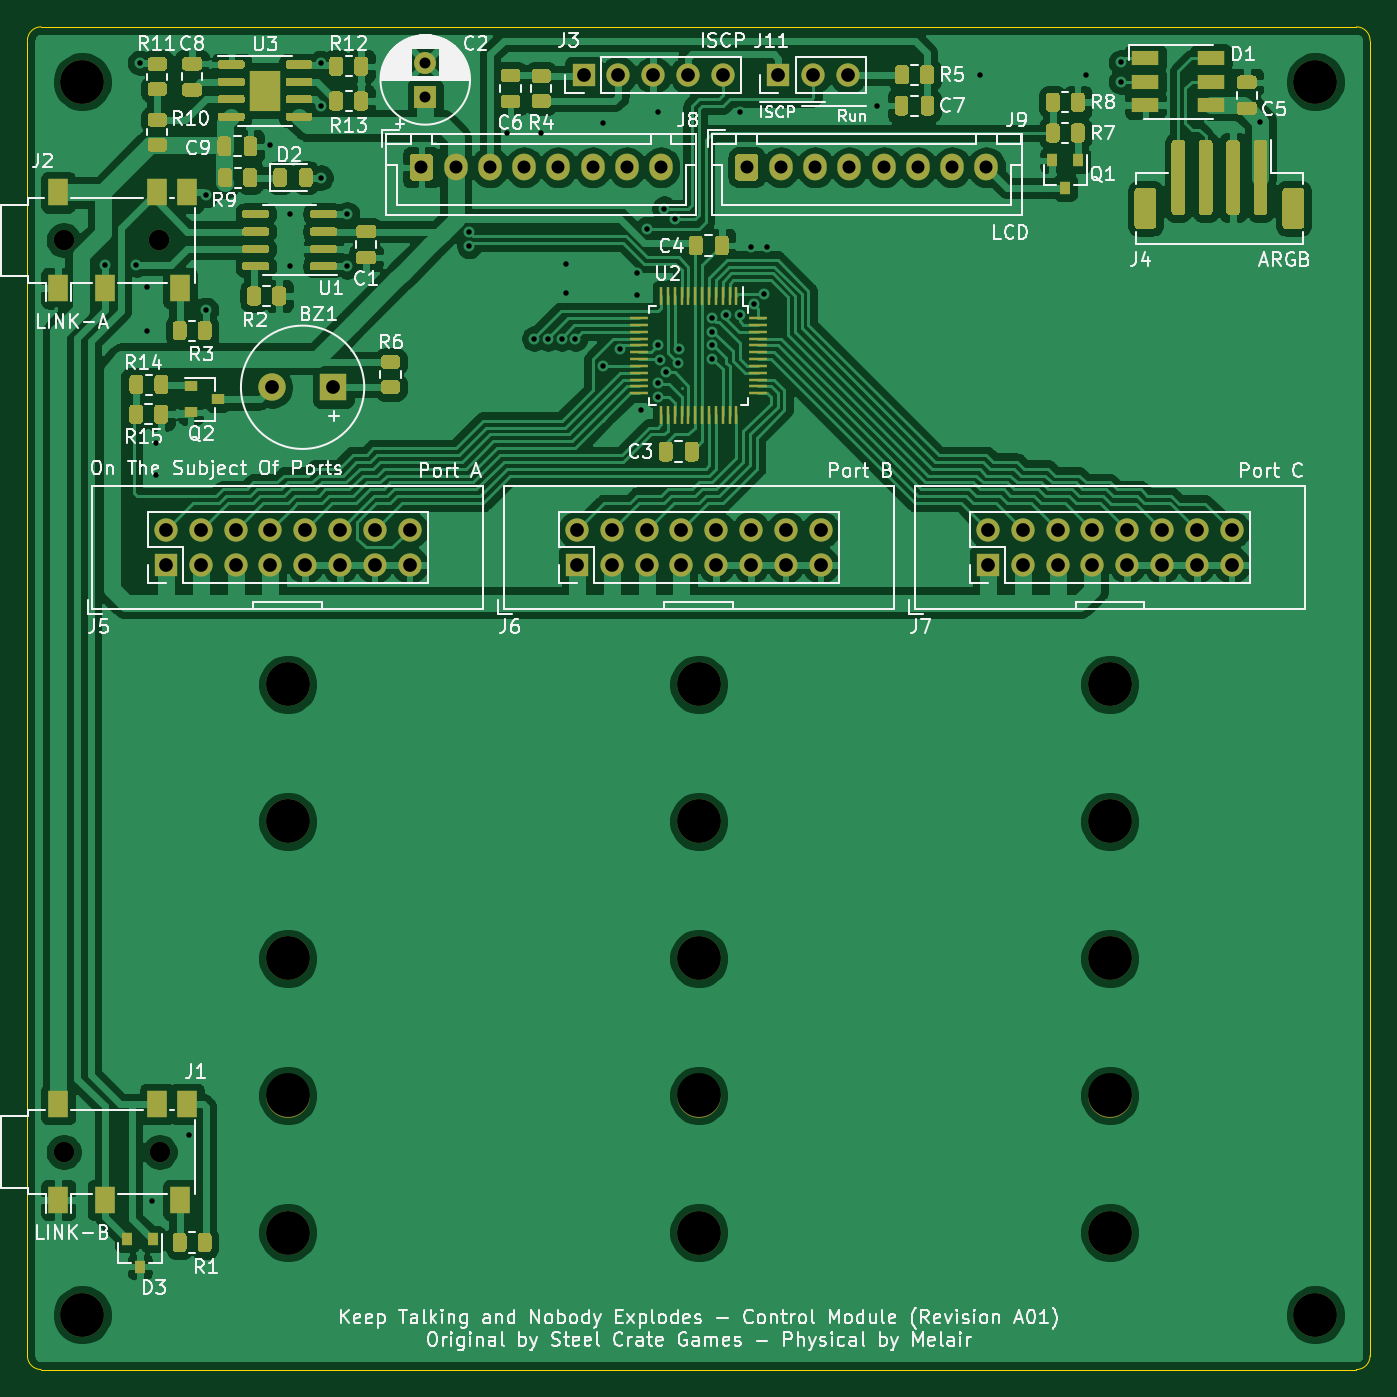
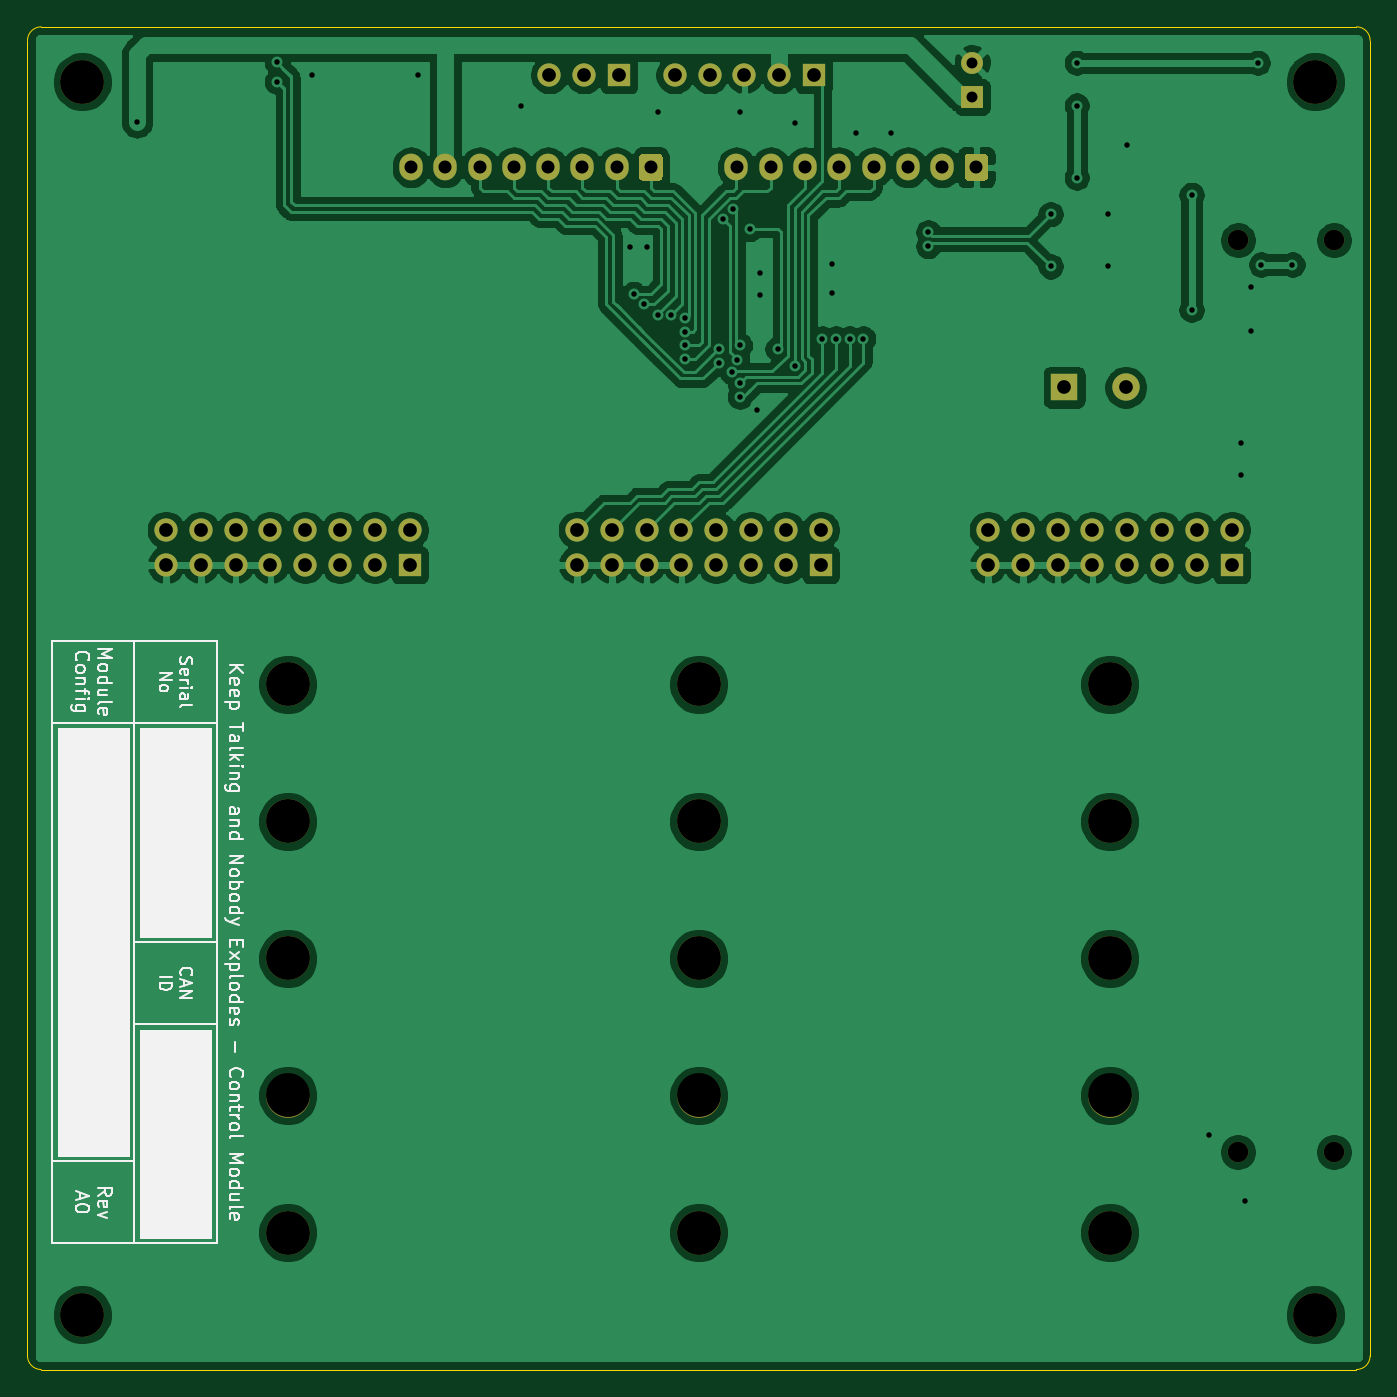
Circuit board: 10 layer files. Board 98.0 x 98.0 mm.
- bottom_copper: ControlBoard-B_Cu.gbr (156587 bytes)
- bottom_mask: ControlBoard-B_Mask.gbr (4551 bytes)
- paste: ControlBoard-B_Paste.gbr (463 bytes)
- bottom_silk: ControlBoard-B_SilkS.gbr (21348 bytes)
- outline: ControlBoard-Edge_Cuts.gbr (995 bytes)
- top_copper: ControlBoard-F_Cu.gbr (282984 bytes)
- top_mask: ControlBoard-F_Mask.gbr (30323 bytes)
- paste: ControlBoard-F_Paste.gbr (27513 bytes)
- top_silk: ControlBoard-F_SilkS.gbr (89762 bytes)
- drill: ControlBoard.drl (2781 bytes)

=== bottom_copper: ControlBoard-B_Cu.gbr (156587 bytes, source omitted) ===
=== bottom_mask: ControlBoard-B_Mask.gbr ===
%TF.GenerationSoftware,KiCad,Pcbnew,(5.1.9)-1*%
%TF.CreationDate,2021-05-23T18:55:04+01:00*%
%TF.ProjectId,ControlBoard,436f6e74-726f-46c4-926f-6172642e6b69,rev?*%
%TF.SameCoordinates,Original*%
%TF.FileFunction,Soldermask,Bot*%
%TF.FilePolarity,Negative*%
%FSLAX46Y46*%
G04 Gerber Fmt 4.6, Leading zero omitted, Abs format (unit mm)*
G04 Created by KiCad (PCBNEW (5.1.9)-1) date 2021-05-23 18:55:04*
%MOMM*%
%LPD*%
G01*
G04 APERTURE LIST*
%ADD10R,1.700000X1.700000*%
%ADD11O,1.700000X1.700000*%
%ADD12O,1.700000X1.950000*%
%ADD13C,3.200000*%
%ADD14R,1.600000X1.600000*%
%ADD15C,1.600000*%
%ADD16R,2.000000X2.000000*%
%ADD17C,2.000000*%
%ADD18C,1.500000*%
G04 APERTURE END LIST*
D10*
%TO.C,J5*%
X31110000Y-60270000D03*
D11*
X31110000Y-57730000D03*
X33650000Y-60270000D03*
X33650000Y-57730000D03*
X36190000Y-60270000D03*
X36190000Y-57730000D03*
X38730000Y-60270000D03*
X38730000Y-57730000D03*
X41270000Y-60270000D03*
X41270000Y-57730000D03*
X43810000Y-60270000D03*
X43810000Y-57730000D03*
X46350000Y-60270000D03*
X46350000Y-57730000D03*
X48890000Y-60270000D03*
X48890000Y-57730000D03*
%TD*%
D10*
%TO.C,J6*%
X61110000Y-60270000D03*
D11*
X61110000Y-57730000D03*
X63650000Y-60270000D03*
X63650000Y-57730000D03*
X66190000Y-60270000D03*
X66190000Y-57730000D03*
X68730000Y-60270000D03*
X68730000Y-57730000D03*
X71270000Y-60270000D03*
X71270000Y-57730000D03*
X73810000Y-60270000D03*
X73810000Y-57730000D03*
X76350000Y-60270000D03*
X76350000Y-57730000D03*
X78890000Y-60270000D03*
X78890000Y-57730000D03*
%TD*%
D10*
%TO.C,J7*%
X91110000Y-60270000D03*
D11*
X91110000Y-57730000D03*
X93650000Y-60270000D03*
X93650000Y-57730000D03*
X96190000Y-60270000D03*
X96190000Y-57730000D03*
X98730000Y-60270000D03*
X98730000Y-57730000D03*
X101270000Y-60270000D03*
X101270000Y-57730000D03*
X103810000Y-60270000D03*
X103810000Y-57730000D03*
X106350000Y-60270000D03*
X106350000Y-57730000D03*
X108890000Y-60270000D03*
X108890000Y-57730000D03*
%TD*%
%TO.C,J8*%
G36*
G01*
X48900000Y-31975000D02*
X48900000Y-30525000D01*
G75*
G02*
X49150000Y-30275000I250000J0D01*
G01*
X50350000Y-30275000D01*
G75*
G02*
X50600000Y-30525000I0J-250000D01*
G01*
X50600000Y-31975000D01*
G75*
G02*
X50350000Y-32225000I-250000J0D01*
G01*
X49150000Y-32225000D01*
G75*
G02*
X48900000Y-31975000I0J250000D01*
G01*
G37*
D12*
X52250000Y-31250000D03*
X54750000Y-31250000D03*
X57250000Y-31250000D03*
X59750000Y-31250000D03*
X62250000Y-31250000D03*
X64750000Y-31250000D03*
X67250000Y-31250000D03*
%TD*%
D13*
%TO.C,REF\u002A\u002A*%
X40000000Y-99000000D03*
%TD*%
%TO.C,REF\u002A\u002A*%
X40000000Y-79000000D03*
%TD*%
%TO.C,REF\u002A\u002A*%
X40000000Y-109000000D03*
%TD*%
%TO.C,REF\u002A\u002A*%
X40000000Y-69000000D03*
%TD*%
%TO.C,REF\u002A\u002A*%
X40000000Y-89000000D03*
%TD*%
%TO.C,REF\u002A\u002A*%
X100000000Y-89000000D03*
%TD*%
%TO.C,REF\u002A\u002A*%
X100000000Y-109000000D03*
%TD*%
%TO.C,REF\u002A\u002A*%
X100000000Y-99000000D03*
%TD*%
%TO.C,REF\u002A\u002A*%
X100000000Y-69000000D03*
%TD*%
%TO.C,REF\u002A\u002A*%
X100000000Y-79000000D03*
%TD*%
%TO.C,REF\u002A\u002A*%
X70000000Y-109000000D03*
%TD*%
%TO.C,REF\u002A\u002A*%
X70000000Y-99000000D03*
%TD*%
%TO.C,REF\u002A\u002A*%
X70000000Y-89000000D03*
%TD*%
%TO.C,REF\u002A\u002A*%
X70000000Y-79000000D03*
%TD*%
%TO.C,REF\u002A\u002A*%
X70000000Y-69000000D03*
%TD*%
%TO.C,REF\u002A\u002A*%
X115000000Y-25000000D03*
%TD*%
%TO.C,REF\u002A\u002A*%
X115000000Y-115000000D03*
%TD*%
%TO.C,REF\u002A\u002A*%
X25000000Y-25000000D03*
%TD*%
D14*
%TO.C,C2*%
X50038000Y-26122000D03*
D15*
X50038000Y-23622000D03*
%TD*%
D13*
%TO.C,REF\u002A\u002A*%
X25000000Y-115000000D03*
%TD*%
D16*
%TO.C,BZ1*%
X43334500Y-47307500D03*
D17*
X38834500Y-47307500D03*
%TD*%
D18*
%TO.C,J1*%
X23650000Y-103124000D03*
X30650000Y-103124000D03*
%TD*%
D10*
%TO.C,J11*%
X75819000Y-24511000D03*
D11*
X78359000Y-24511000D03*
X80899000Y-24511000D03*
%TD*%
D18*
%TO.C,J2*%
X30640000Y-36576000D03*
X23640000Y-36576000D03*
%TD*%
D10*
%TO.C,J3*%
X61595000Y-24511000D03*
D11*
X64135000Y-24511000D03*
X66675000Y-24511000D03*
X69215000Y-24511000D03*
X71755000Y-24511000D03*
%TD*%
D12*
%TO.C,J9*%
X91000000Y-31250000D03*
X88500000Y-31250000D03*
X86000000Y-31250000D03*
X83500000Y-31250000D03*
X81000000Y-31250000D03*
X78500000Y-31250000D03*
X76000000Y-31250000D03*
G36*
G01*
X72650000Y-31975000D02*
X72650000Y-30525000D01*
G75*
G02*
X72900000Y-30275000I250000J0D01*
G01*
X74100000Y-30275000D01*
G75*
G02*
X74350000Y-30525000I0J-250000D01*
G01*
X74350000Y-31975000D01*
G75*
G02*
X74100000Y-32225000I-250000J0D01*
G01*
X72900000Y-32225000D01*
G75*
G02*
X72650000Y-31975000I0J250000D01*
G01*
G37*
%TD*%
M02*

=== paste: ControlBoard-B_Paste.gbr ===
%TF.GenerationSoftware,KiCad,Pcbnew,(5.1.9)-1*%
%TF.CreationDate,2021-05-23T18:55:04+01:00*%
%TF.ProjectId,ControlBoard,436f6e74-726f-46c4-926f-6172642e6b69,rev?*%
%TF.SameCoordinates,Original*%
%TF.FileFunction,Paste,Bot*%
%TF.FilePolarity,Positive*%
%FSLAX46Y46*%
G04 Gerber Fmt 4.6, Leading zero omitted, Abs format (unit mm)*
G04 Created by KiCad (PCBNEW (5.1.9)-1) date 2021-05-23 18:55:04*
%MOMM*%
%LPD*%
G01*
G04 APERTURE LIST*
G04 APERTURE END LIST*
M02*

=== bottom_silk: ControlBoard-B_SilkS.gbr (21348 bytes, source omitted) ===
=== outline: ControlBoard-Edge_Cuts.gbr ===
%TF.GenerationSoftware,KiCad,Pcbnew,(5.1.9)-1*%
%TF.CreationDate,2021-05-23T18:55:04+01:00*%
%TF.ProjectId,ControlBoard,436f6e74-726f-46c4-926f-6172642e6b69,rev?*%
%TF.SameCoordinates,Original*%
%TF.FileFunction,Profile,NP*%
%FSLAX46Y46*%
G04 Gerber Fmt 4.6, Leading zero omitted, Abs format (unit mm)*
G04 Created by KiCad (PCBNEW (5.1.9)-1) date 2021-05-23 18:55:04*
%MOMM*%
%LPD*%
G01*
G04 APERTURE LIST*
%TA.AperFunction,Profile*%
%ADD10C,0.050000*%
%TD*%
G04 APERTURE END LIST*
D10*
X119000000Y-118000000D02*
G75*
G02*
X118000000Y-119000000I-1000000J0D01*
G01*
X22000000Y-119000000D02*
G75*
G02*
X21000000Y-118000000I0J1000000D01*
G01*
X21000000Y-22000000D02*
G75*
G02*
X22000000Y-21000000I1000000J0D01*
G01*
X118000000Y-21000000D02*
G75*
G02*
X119000000Y-22000000I0J-1000000D01*
G01*
X119000000Y-22000000D02*
X119000000Y-118000000D01*
X22000000Y-21000000D02*
X118000000Y-21000000D01*
X21000000Y-118000000D02*
X21000000Y-22000000D01*
X118000000Y-119000000D02*
X22000000Y-119000000D01*
M02*

=== top_copper: ControlBoard-F_Cu.gbr (282984 bytes, source omitted) ===
=== top_mask: ControlBoard-F_Mask.gbr (30323 bytes, source omitted) ===
=== paste: ControlBoard-F_Paste.gbr (27513 bytes, source omitted) ===
=== top_silk: ControlBoard-F_SilkS.gbr (89762 bytes, source omitted) ===
=== drill: ControlBoard.drl ===
M48
; DRILL file {KiCad (5.1.9)-1} date 05/23/21 18:55:06
; FORMAT={-:-/ absolute / inch / decimal}
; #@! TF.CreationDate,2021-05-23T18:55:06+01:00
; #@! TF.GenerationSoftware,Kicad,Pcbnew,(5.1.9)-1
FMAT,2
INCH
T1C0.0157
T2C0.0315
T3C0.0374
T4C0.0394
T5C0.0591
T6C0.1260
%
G90
G05
T1
X1.05Y-1.51
X1.14Y-1.51
X1.15Y-0.93
X1.17Y-1.5748
X1.17Y-1.7
X1.185Y-4.2
X1.1969Y-2.0236
X1.1969Y-2.1142
X1.29Y-4.01
X1.34Y-1.31
X1.34Y-1.64
X1.525Y-1.165
X1.58Y-1.365
X1.58Y-1.515
X1.67Y-0.93
X1.67Y-1.0531
X1.67Y-1.26
X1.745Y-1.365
X1.745Y-1.515
X2.0965Y-1.4173
X2.0965Y-1.4567
X2.2047Y-1.1319
X2.2835Y-1.7224
X2.3031Y-1.1319
X2.3228Y-1.7224
X2.3622Y-1.7224
X2.374Y-1.5079
X2.374Y-1.5906
X2.4016Y-1.7224
X2.4803Y-1.1024
X2.4803Y-1.8012
X2.5295Y-1.7519
X2.5787Y-1.5354
X2.5787Y-1.5984
X2.5886Y-1.9291
X2.6083Y-1.4075
X2.6378Y-1.0728
X2.6378Y-1.7421
X2.6378Y-1.8504
X2.6378Y-1.8898
X2.6454Y-1.7829
X2.657Y-1.3489
X2.6614Y-1.8189
X2.6865Y-1.3785
X2.6969Y-1.7913
X2.6978Y-1.752
X2.7953Y-1.6634
X2.7953Y-1.7028
X2.7953Y-1.7421
X2.7953Y-1.7815
X2.8346Y-1.6535
X2.874Y-1.0728
X2.874Y-1.6535
X2.9055Y-1.4606
X2.9134Y-1.624
X2.9429Y-1.5945
X2.9528Y-1.4606
X3.2677Y-1.0531
X3.563Y-0.9646
X3.8681Y-0.9646
X3.9685Y-0.9286
X3.9685Y-0.9843
X4.3701Y-1.1004
T2
X1.97Y-0.93
X1.97Y-1.0284
T3
X1.9587Y-1.2303
X2.0571Y-1.2303
X2.1555Y-1.2303
X2.2539Y-1.2303
X2.3524Y-1.2303
X2.4508Y-1.2303
X2.5492Y-1.2303
X2.6476Y-1.2303
X2.8937Y-1.2303
X2.9921Y-1.2303
X3.0906Y-1.2303
X3.189Y-1.2303
X3.2874Y-1.2303
X3.3858Y-1.2303
X3.4843Y-1.2303
X3.5827Y-1.2303
T4
X1.2248Y-2.2728
X1.2248Y-2.3728
X1.3248Y-2.2728
X1.3248Y-2.3728
X1.4248Y-2.2728
X1.4248Y-2.3728
X1.5248Y-2.2728
X1.5248Y-2.3728
X1.5289Y-1.8625
X1.6248Y-2.2728
X1.6248Y-2.3728
X1.7061Y-1.8625
X1.7248Y-2.2728
X1.7248Y-2.3728
X1.8248Y-2.2728
X1.8248Y-2.3728
X1.9248Y-2.2728
X1.9248Y-2.3728
X2.4059Y-2.2728
X2.4059Y-2.3728
X2.425Y-0.965
X2.5059Y-2.2728
X2.5059Y-2.3728
X2.525Y-0.965
X2.6059Y-2.2728
X2.6059Y-2.3728
X2.625Y-0.965
X2.7059Y-2.2728
X2.7059Y-2.3728
X2.725Y-0.965
X2.8059Y-2.2728
X2.8059Y-2.3728
X2.825Y-0.965
X2.9059Y-2.2728
X2.9059Y-2.3728
X2.985Y-0.965
X3.0059Y-2.2728
X3.0059Y-2.3728
X3.085Y-0.965
X3.1059Y-2.2728
X3.1059Y-2.3728
X3.185Y-0.965
X3.587Y-2.2728
X3.587Y-2.3728
X3.687Y-2.2728
X3.687Y-2.3728
X3.787Y-2.2728
X3.787Y-2.3728
X3.887Y-2.2728
X3.887Y-2.3728
X3.987Y-2.2728
X3.987Y-2.3728
X4.087Y-2.2728
X4.087Y-2.3728
X4.187Y-2.2728
X4.187Y-2.3728
X4.287Y-2.2728
X4.287Y-2.3728
T5
X0.9307Y-1.44
X0.9311Y-4.06
X1.2063Y-1.44
X1.2067Y-4.06
T6
X0.9843Y-0.9843
X0.9843Y-4.5276
X1.5748Y-2.7165
X1.5748Y-3.1102
X1.5748Y-3.5039
X1.5748Y-3.8976
X1.5748Y-4.2913
X2.7559Y-2.7165
X2.7559Y-3.1102
X2.7559Y-3.5039
X2.7559Y-3.8976
X2.7559Y-4.2913
X3.937Y-2.7165
X3.937Y-3.1102
X3.937Y-3.5039
X3.937Y-3.8976
X3.937Y-4.2913
X4.5276Y-0.9843
X4.5276Y-4.5276
T0
M30

